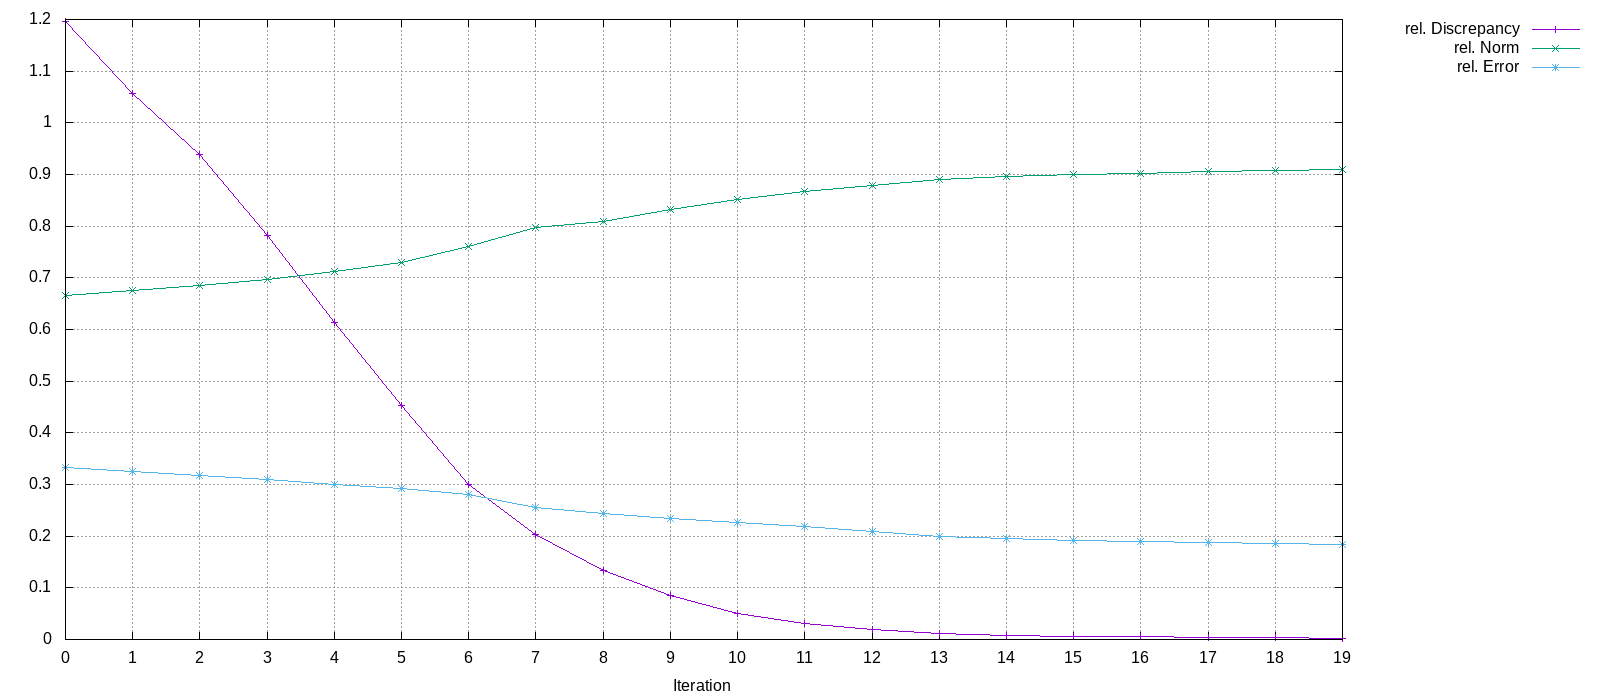

The table this chart was drawn from, first rows:
Iteration, rel. Discrepancy, rel. Norm, rel. Error
0, 1.196, 0.6667, 0.3333
1, 1.057, 0.6759, 0.3248
2, 0.9387, 0.6845, 0.3179
3, 0.782, 0.6971, 0.3092
4, 0.613, 0.7126, 0.3003
5, 0.4529, 0.7306, 0.2919
6, 0.2994, 0.7599, 0.2807
7, 0.2035, 0.7971, 0.2553
8, 0.1345, 0.809, 0.2429
9, 0.08453, 0.8326, 0.2339
10, 0.05066, 0.8525, 0.2272
11, 0.03161, 0.8662, 0.2179
12, 0.0185, 0.8783, 0.2091
13, 0.0109, 0.8903, 0.1994
14, 0.008149, 0.8953, 0.1953
15, 0.006184, 0.8996, 0.1923
16, 0.004916, 0.9024, 0.1896
17, 0.004072, 0.9052, 0.1877
18, 0.003309, 0.9073, 0.1856
19, 0.002799, 0.9101, 0.1835
